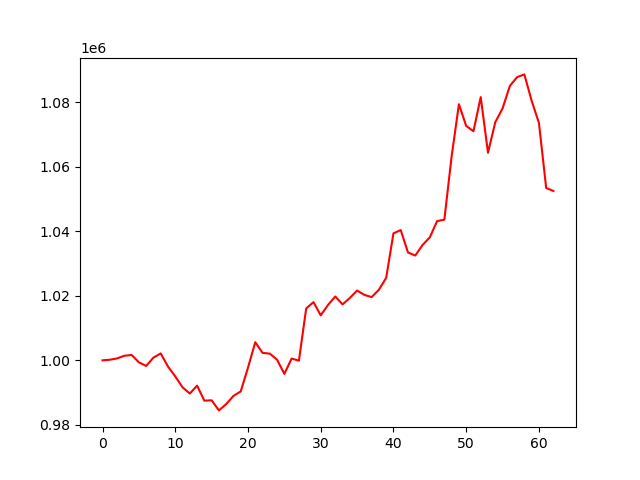

The file beside this chart, header and first rows:
account_value, date, daily_return
1000000, 2023-10-05, 
1000192, 2023-10-06, 0.0001919
1000605, 2023-10-09, 0.0004127
1001420, 2023-10-10, 0.0008148
1001666, 2023-10-11, 0.0002457
999381, 2023-10-12, -0.002282
998267, 2023-10-13, -0.001114
1000847, 2023-10-16, 0.002585
1002141, 2023-10-17, 0.001292
998067, 2023-10-18, -0.004065
995022, 2023-10-19, -0.00305
991635, 2023-10-20, -0.003404
989711, 2023-10-23, -0.001941
992158, 2023-10-24, 0.002473
987495, 2023-10-25, -0.004699
987605, 2023-10-26, 0.0001107
984480, 2023-10-27, -0.003164
986430, 2023-10-30, 0.001981
988958, 2023-10-31, 0.002562
990362, 2023-11-01, 0.00142
997741, 2023-11-02, 0.007451
1005632, 2023-11-03, 0.007908
1002318, 2023-11-06, -0.003295
1002084, 2023-11-07, -0.0002337
1000194, 2023-11-08, -0.001886
995792, 2023-11-09, -0.004401
1000563, 2023-11-10, 0.004791
999905, 2023-11-13, -0.0006575
1016083, 2023-11-14, 0.01618
1018053, 2023-11-15, 0.001939
1013972, 2023-11-16, -0.004009
1017158, 2023-11-17, 0.003142
1019806, 2023-11-20, 0.002603
1017339, 2023-11-21, -0.002419
1019339, 2023-11-22, 0.001966
1021658, 2023-11-24, 0.002275
1020298, 2023-11-27, -0.001331
1019609, 2023-11-28, -0.0006752
1021899, 2023-11-29, 0.002246
1025592, 2023-11-30, 0.003614
1039378, 2023-12-01, 0.01344
1040400, 2023-12-04, 0.0009829
1033451, 2023-12-05, -0.006679
1032493, 2023-12-06, -0.0009265
1035774, 2023-12-07, 0.003178
1038134, 2023-12-08, 0.002279
1043178, 2023-12-11, 0.004858
1043647, 2023-12-12, 0.0004497
1063252, 2023-12-13, 0.01879
1079419, 2023-12-14, 0.01521
1072698, 2023-12-15, -0.006226
1071039, 2023-12-18, -0.001547
1081636, 2023-12-19, 0.009895
1064368, 2023-12-20, -0.01597
1073847, 2023-12-21, 0.008905
1078092, 2023-12-22, 0.003954
1085075, 2023-12-26, 0.006477
1087817, 2023-12-27, 0.002527
1088669, 2023-12-28, 0.0007831
1080502, 2023-12-29, -0.007502
... 3 more rows
